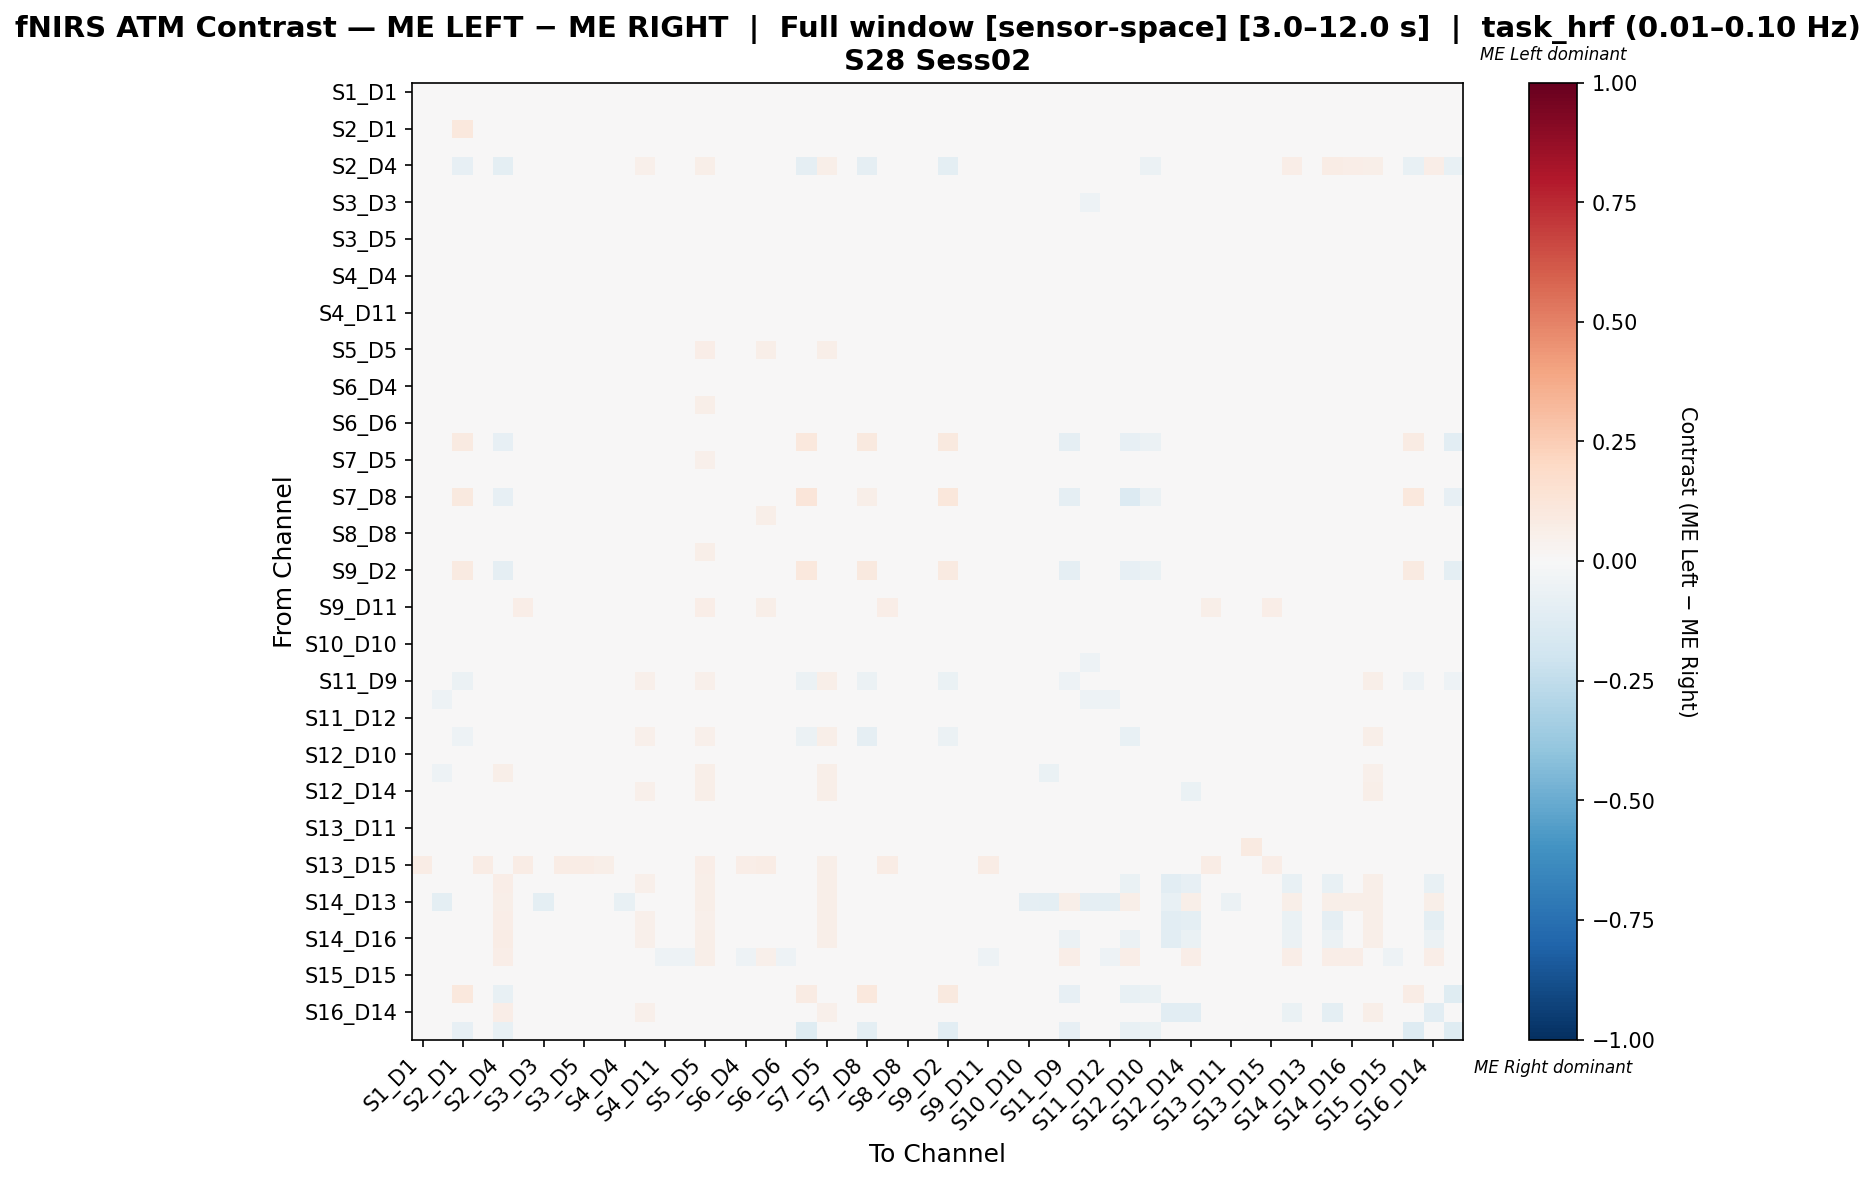

The table this chart was drawn from, first rows:
, S1_D1 hbo, S1_D3 hbo, S2_D1 hbo, S2_D2 hbo, S2_D4 hbo, S3_D1 hbo, S3_D3 hbo, S3_D4 hbo, S3_D5 hbo, S4_D2 hbo, S4_D4 hbo, S4_D6 hbo, S4_D11 hbo, S5_D3 hbo, S5_D5 hbo, S5_D7 hbo, S6_D4 hbo, S6_D5 hbo, S6_D6 hbo, S6_D8 hbo, S7_D5 hbo, S7_D7 hbo, S7_D8 hbo
S1_D1 hbo, -0.007608, -0.02302, -0.01285, 0.003501, 0.0232, 0.02561, -0.01063, -0.003129, 0.007921, -0.004674, -0.02302, 0.0001858, -0.02633, -0.01063, 0.04751, 0.0001858, -0.005339, 0.0298, -0.02302, 0.0, 0.01676, -0.002024, 0.0
S1_D3 hbo, 0.01229, 8.558639518662509e-05, 0.03441, 0.02037, 0.0, 0.007912, 0.009577, -0.007301, 0.02443, 0.008075, 0.005157, 0.02459, -0.01339, 0.03169, 0.0, 0.02459, -0.01339, -0.005071, 0.007711, 0.0, 0.0001241, -0.00377, 0.0
S2_D1 hbo, 0.001754, 0.006, 0.108, 0.006, -0.03685, -0.005903, 0.005131, -0.01099, 0.006, -0.008862, 0.006, 0.04209, -0.01099, 0.01489, 0.0, 0.02723, -0.01099, -0.006353, -0.0003696, 0.03365, -0.006739, -0.004616, 0.03365
S2_D2 hbo, 0.03757, -0.01697, 0.001803, 0.02639, 0.0, 0.03712, 0.00256, 0.01372, 0.03419, 0.02172, -0.02059, -0.01883, -0.03468, -0.01038, 0.03873, -0.01883, 0.002296, 0.0415, -0.02587, 0.0, 0.005469, -0.01611, 0.0
S2_D4 hbo, 0.02889, 0.0, -0.08385, 0.0, -0.1007, 0.01238, 0.0, 0.0, 0.0, 0.0, 0.0, 0.05089, 0.0, 0.0, 0.05502, 0.03851, 0.0, 0.04677, 0.0, -0.09006, 0.05502, 0.03714, -0.09006
S3_D1 hbo, 0.03299, -0.02611, -0.02611, 0.009658, 0.014, 0.03396, -0.01852, 0.003437, 0.01588, -0.001228, -0.02611, -0.01211, -0.02767, -0.00839, 0.04821, -0.01211, 0.0003268, 0.04644, -0.02611, 0.0, 0.01277, -0.01211, 0.0
S3_D3 hbo, 0.009904, -0.009805, 0.02454, 0.02454, 0.0, 0.0001478, -0.01064, 0.0001478, 0.02454, 0.005026, 0.0002956, 0.02454, 0.0001478, 0.03868, 0.0, 0.02454, 0.0001478, -0.0101, 0.02454, 0.0, 0.009904, -0.00744, 0.0
S3_D4 hbo, 0.03957, -0.02635, -0.008495, 0.02309, 0.0, 0.04282, -0.001627, 0.01997, 0.02309, 0.02833, -0.02635, -0.02635, -0.0286, -0.01674, 0.04494, -0.02635, 0.0141, 0.04257, -0.02635, 0.0, 0.009603, -0.02086, 0.0
S3_D5 hbo, 0.04145, -0.01832, -0.0003353, 0.02478, 0.0, 0.04154, 0.001063, 0.009758, 0.03299, 0.01904, -0.01832, -0.0166, -0.03212, -0.0074, 0.03793, -0.0166, 0.002368, 0.04515, -0.02349, 0.0, 0.001547, -0.01906, 0.0
S4_D2 hbo, 0.02732, -0.01949, -0.01549, 0.02296, 0.0, 0.02825, -0.005491, 0.01825, 0.02296, 0.02025, -0.01949, -0.01949, -0.02421, -0.005491, 0.03774, -0.01949, 0.01825, 0.03245, -0.01949, 0.0, 0.01825, -0.01949, 0.0
S4_D4 hbo, 0.01254, 0.004852, 0.03463, 0.01985, 0.0, 0.008097, 0.01297, -0.006903, 0.02485, 0.008316, 0.002852, 0.02207, -0.0159, 0.02907, 0.0, 0.02207, -0.0159, -0.005, 0.005194, 0.0, 0.0005359, -0.003245, 0.0
S4_D6 hbo, 0.01198, -0.02336, 0.01426, -0.02567, 0.04171, 0.0008066, -0.002526, -0.02662, -0.01991, -0.01282, -0.02682, 0.03171, -0.0416, -0.01888, 0.0372, 0.01477, -0.03929, 0.03257, -0.03596, 0.0, 0.01281, 0.01066, 0.0
S4_D11 hbo, 0.02053, 0.002199, 0.02167, -9.163802978236213e-05, 0.0, 0.01844, 0.0274, 0.00126, 0.005636, 0.02053, -0.001237, -0.005819, -0.01478, -0.001237, 0.0, -0.009255, -0.01134, -0.005727, -0.006964, 0.0, 0.006781, 0.01136, 0.0
S5_D3 hbo, 0.014, 0.0133, 0.03537, 0.01024, 0.0, 0.01218, 0.03112, -0.01079, 0.0179, 0.01003, 0.008708, 0.01846, -0.03223, 0.0163, 0.0, 0.01874, -0.02763, 0.0, -0.01085, 0.0, -0.004381, 0.005712, 0.0
S5_D5 hbo, 0.04689, 0.0, 0.0, 0.0229, 0.04362, 0.03381, 0.0, 0.01963, 0.02399, 0.01527, 0.0, 0.03817, 0.0, 0.0, 0.06543, 0.02835, 0.01745, 0.06107, 0.0, 0.0, 0.05998, 0.02944, 0.0
S5_D7 hbo, 0.01645, -0.01968, 0.01208, -0.02196, 0.03857, 0.004477, -0.0001318, -0.025, -0.01626, -0.0111, -0.0231, 0.02469, -0.04095, -0.01735, 0.03306, 0.02636, -0.03753, 0.02874, -0.03292, 0.0, 0.01105, 0.007339, 0.0
S6_D4 hbo, 0.041, -0.02471, -0.005035, 0.02241, 0.0, 0.04113, 0.0007517, 0.02602, 0.0282, 0.03426, -0.02818, -0.03281, -0.03506, -0.02471, 0.04045, -0.03281, 0.01329, 0.04365, -0.03281, 0.0, 0.01587, -0.01545, 0.0
S6_D5 hbo, -0.02493, -0.03046, -0.03046, -0.002863, 0.03753, 0.01369, -0.03046, -0.006174, 0.001552, -0.01059, -0.03046, 0.007071, -0.03046, 0.0, 0.0596, -0.0006555, -0.008382, -0.0004258, -0.03046, 0.0, 0.02363, -0.001759, 0.0
S6_D6 hbo, 0.01304, 0.01328, 0.03279, 0.01098, 0.0, 0.00833, 0.02923, -0.008891, 0.01672, 0.008389, 0.009831, 0.005239, -0.02496, 0.01098, 0.0, 0.002942, -0.02152, -0.005741, -0.0005607, 0.0, -0.0007369, 0.008507, 0.0
S6_D8 hbo, 0.0, 0.0, 0.08639, 0.0, -0.08333, 0.0, 0.0, 0.0, 0.0, 0.0, 0.0, 0.0, 0.0, 0.0, 0.0, 0.0, 0.0, 0.0, 0.0, 0.1056, 0.0, 0.0, 0.09982
S7_D5 hbo, 0.01909, -0.03265, -0.01386, -0.01741, 0.0381, 0.01112, -0.007146, -0.01758, -0.01741, -0.003771, -0.03265, 0.001636, -0.03551, -0.02325, 0.05143, -0.006935, -0.02027, 0.04091, -0.03265, 0.0, 0.01917, -0.0002237, 0.0
S7_D7 hbo, 0.02137, -0.0338, -0.006301, -0.0188, 0.0411, 0.005059, -0.01505, -0.02489, -0.0188, -0.01212, -0.0338, 0.02229, -0.02489, -0.01005, 0.0411, 0.01164, -0.02489, 0.03485, -0.0188, 0.0, 0.01925, 0.00675, 0.0
S7_D8 hbo, 0.0, 0.0, 0.09424, 0.0, -0.08115, 0.0, 0.0, 0.0, 0.0, 0.0, 0.0, 0.0, 0.0, 0.0, 0.0, 0.0, 0.0, 0.0, 0.0, 0.1178, 0.0, 0.0, 0.06021
S8_D6 hbo, 0.03633, -0.0271, -0.0271, 0.02998, 0.0, 0.04511, -0.01599, 0.01941, 0.03633, 0.01096, -0.0271, -0.0271, -0.0271, -0.01154, 0.04651, -0.0271, 0.01941, 0.05654, -0.0271, 0.0, 0.006728, -0.0271, 0.0
S8_D8 hbo, 0.0, 0.0, 0.0, 0.0, 0.0, 0.0, 0.0, 0.0, 0.0, 0.0, 0.0, 0.0, 0.0, 0.0, 0.0, 0.0, 0.0, 0.0, 0.0, 0.0, 0.0, 0.0, 0.0
S8_D15 hbo, 0.02563, -0.03509, -0.03509, -0.002945, 0.02857, 0.01848, -0.03509, -0.002945, -0.002945, -0.01009, -0.03509, -0.006516, -0.03509, 0.0, 0.06071, -0.01009, -0.002945, 0.02563, -0.03509, 0.0, 0.02206, -0.006516, 0.0
S9_D2 hbo, 0.0, 0.0, 0.08748, 0.0, -0.09116, 0.0, 0.0, 0.0, 0.0, 0.0, 0.0, 0.0, 0.0, 0.0, 0.0, 0.0, 0.0, 0.0, 0.0, 0.1028, 0.0, 0.0, 0.1011
S9_D9 hbo, 0.04217, 0.04217, 0.04217, 0.04217, 0.0, 0.03012, 0.04217, 0.03012, 0.04217, 0.03614, 0.04217, 0.04217, 0.03012, 0.04217, 0.0, 0.04217, 0.03012, 0.0, 0.04217, 0.0, 0.04217, 0.04217, 0.0
S9_D11 hbo, 0.02427, -0.03622, -0.009449, 0.03372, 0.0, 0.06504, -0.001575, 0.04474, 0.04159, 0.04878, -0.04094, -0.04567, -0.04567, -0.04567, 0.06312, -0.04567, 0.02078, 0.05734, -0.04567, 0.0, 0.02323, -0.02362, 0.0
S10_D9 hbo, 0.002591, 0.0131, 0.024, 0.0131, 0.0, 0.0005751, 0.01949, -0.01877, 0.0131, -0.001393, 0.0131, 0.02904, -0.01877, 0.04344, 0.0, 0.03302, -0.01877, -0.00744, 0.00115, 0.0, -0.0108, -0.00533, 0.0
S10_D10 hbo, 0.01166, 0.004983, 0.0342, 0.0212, 0.0, 0.007405, 0.01052, -0.008811, 0.02336, 0.007373, 0.008226, 0.0212, -0.01314, 0.02877, 0.0, 0.0212, -0.01314, -0.005405, 0.008324, 0.0, -0.001308, -0.004584, 0.0
S10_D12 hbo, 0.01376, -0.02161, 0.01376, 0.01376, 0.0, 0.01698, -0.007137, 0.01376, 0.01376, 0.01376, -0.01357, 0.01376, 0.01376, 0.02502, 0.0, 0.01376, 0.01376, -0.008039, 0.01376, 0.0, 0.01376, -0.00553, 0.0
S11_D9 hbo, 0.02966, 0.0, -0.05835, 0.0, -0.01127, 0.01271, 0.0, 0.0, 0.0, 0.0, 0.0, 0.05226, 0.0, 0.0, 0.05367, 0.03955, 0.0, 0.04802, 0.0, -0.06237, 0.05508, 0.03814, -0.06237
S11_D11 hbo, -0.01782, -0.05241, -0.01677, -0.03459, 0.0, -0.01363, -0.0283, -0.02935, -0.03145, -0.01782, -0.04927, -0.03459, -0.03459, -0.02725, 0.0, -0.03459, -0.03459, -0.005241, -0.03459, 0.0, -0.0304, -0.03878, 0.0
S11_D12 hbo, 0.01921, -0.01477, 0.02018, 0.001734, 0.0, 0.02309, 0.00853, 0.00853, 0.006588, 0.01921, -0.01283, -0.00215, -0.00215, 0.004646, 0.0, -0.00215, -0.00215, -0.004854, -0.00215, 0.0, 0.007559, -0.000208, 0.0
S11_D13 hbo, 0.02966, 0.0, -0.05243, 0.0, 0.009015, 0.01271, 0.0, 0.0, 0.0, 0.0, 0.0, 0.05226, 0.0, 0.0, 0.05367, 0.03955, 0.0, 0.04802, 0.0, -0.05631, 0.05508, 0.03814, -0.09126
S12_D10 hbo, 0.03494, 0.01145, 0.002636, 0.00851, -0.03084, 0.03788, 0.03788, 0.01879, 0.01585, 0.03494, 0.007042, 0.001168, 0.001168, 0.001168, 0.0, 0.001168, 0.002636, 0.0, 0.001168, -0.03377, 0.01732, 0.02319, -0.03377
S12_D12 hbo, 0.007692, -0.05226, 0.0, 0.0, 0.06154, 0.0, -0.04038, 0.0, 0.0, 0.0, -0.04038, 0.03846, 0.0, 0.0, 0.06154, 0.003846, 0.0, 0.03462, 0.0, 0.0, 0.05769, 0.006112, 0.0
S12_D14 hbo, 0.03057, 0.0, -0.04096, 0.0, 0.02454, 0.0131, 0.0, 0.0, 0.0, 0.0, 0.0, 0.05386, 0.0, 0.0, 0.05822, 0.04076, 0.0, 0.04949, 0.0, -0.04096, 0.05822, 0.0393, -0.04096
S13_D6 hbo, 0.03, -0.02555, -0.01982, 0.03048, 0.0, 0.03549, -0.01026, 0.02186, 0.02833, 0.01706, -0.02555, -0.02555, -0.02555, -0.01217, 0.04526, -0.02555, 0.02186, 0.04432, -0.02555, 0.0, 0.00893, -0.02555, 0.0
S13_D11 hbo, -0.02361, -0.04583, -0.02222, -0.03194, 0.0, -0.01806, -0.02917, -0.03194, -0.03194, -0.02361, -0.04583, -0.03194, -0.03194, -0.02222, 0.0, -0.03194, -0.03194, -0.006944, -0.03194, 0.0, -0.03194, -0.04583, 0.0
S13_D13 hbo, 0.03943, -0.00807, 0.0007327, 0.003491, 0.0, 0.006014, 0.009536, -0.00807, -0.00229, -0.001028, -0.00807, -0.00807, -0.00807, 0.004254, 0.0, -0.00807, 0.003491, -0.003022, -0.00807, 0.0, -0.00807, -0.00807, 0.0
S13_D15 hbo, 0.07143, 0.0, 0.0, 0.07143, 0.0, 0.07143, 0.0, 0.07143, 0.07143, 0.06015, 0.0, 0.0, 0.0, 0.0, 0.06767, 0.0, 0.06767, 0.07143, 0.0, 0.0, 0.06015, 0.0, 0.0
S14_D12 hbo, 0.02941, 0.0, 0.0, 0.0, 0.06863, 0.01261, 0.0, 0.0, 0.0, 0.0, 0.0, 0.05182, 0.0, 0.0, 0.05602, 0.03922, 0.0, 0.04762, 0.0, 0.0, 0.05602, 0.03782, 0.0
S14_D13 hbo, 0.0338, -0.1016, 0.0, 0.0, 0.06163, 0.01789, -0.1016, 0.0, 0.0, 0.0, -0.07812, 0.0497, 0.0, 0.0, 0.06163, 0.03181, 0.0, 0.04771, 0.0, 0.0, 0.05964, -0.0226, 0.0
S14_D14 hbo, 0.02917, 0.0, 0.0, 0.0, 0.06944, 0.0125, 0.0, 0.0, 0.0, 0.0, 0.0, 0.05139, 0.0, 0.0, 0.05417, 0.03889, 0.0, 0.04722, 0.0, 0.0, 0.05556, 0.0375, 0.0
S14_D16 hbo, 0.02901, 0.0, 0.0, 0.0, 0.07044, 0.01243, 0.0, 0.0, 0.0, 0.0, 0.0, 0.0511, 0.0, 0.0, 0.05525, 0.03867, 0.0, 0.04696, 0.0, 0.0, 0.05525, 0.03729, 0.0
S15_D13 hbo, 0.02249, -0.04038, -0.007692, -0.04423, 0.06422, 0.01184, 0.0, -0.03077, -0.03462, -0.009615, -0.04615, 0.004652, -0.05192, -0.05192, 0.05657, -0.00911, -0.05192, 0.05199, -0.05192, 0.0, 0.02541, 0.01628, 0.0
S15_D15 hbo, 0.01297, 0.01314, 0.03273, 0.01084, 0.0, 0.008279, 0.02919, -0.009002, 0.0166, 0.008322, 0.009688, 0.00508, -0.02398, 0.01199, 0.0, 0.003928, -0.02168, -0.00576, -0.0007234, 0.0, -0.000852, 0.008407, 0.0
S15_D16 hbo, 0.0, 0.0, 0.1027, 0.0, -0.07407, 0.0, 0.0, 0.0, 0.0, 0.0, 0.0, 0.0, 0.0, 0.0, 0.0, 0.0, 0.0, 0.0, 0.0, 0.08464, 0.0, 0.0, 0.1074
S16_D14 hbo, 0.03022, 0.002628, 0.002628, 0.002628, 0.06439, 0.01445, 0.002628, 0.002628, 0.002628, 0.002628, 0.002628, 0.05125, 0.002628, 0.002628, 0.04993, 0.03942, 0.002628, 0.04468, 0.002628, 0.0, 0.05388, 0.03811, 0.0
S16_D16 hbo, 0.0, 0.0, -0.0843, 0.0, -0.07267, 0.0, 0.0, 0.0, 0.0, 0.0, 0.0, 0.0, 0.0, 0.0, 0.0, 0.0, 0.0, 0.0, 0.0, -0.1192, 0.0, 0.0, -0.09593
